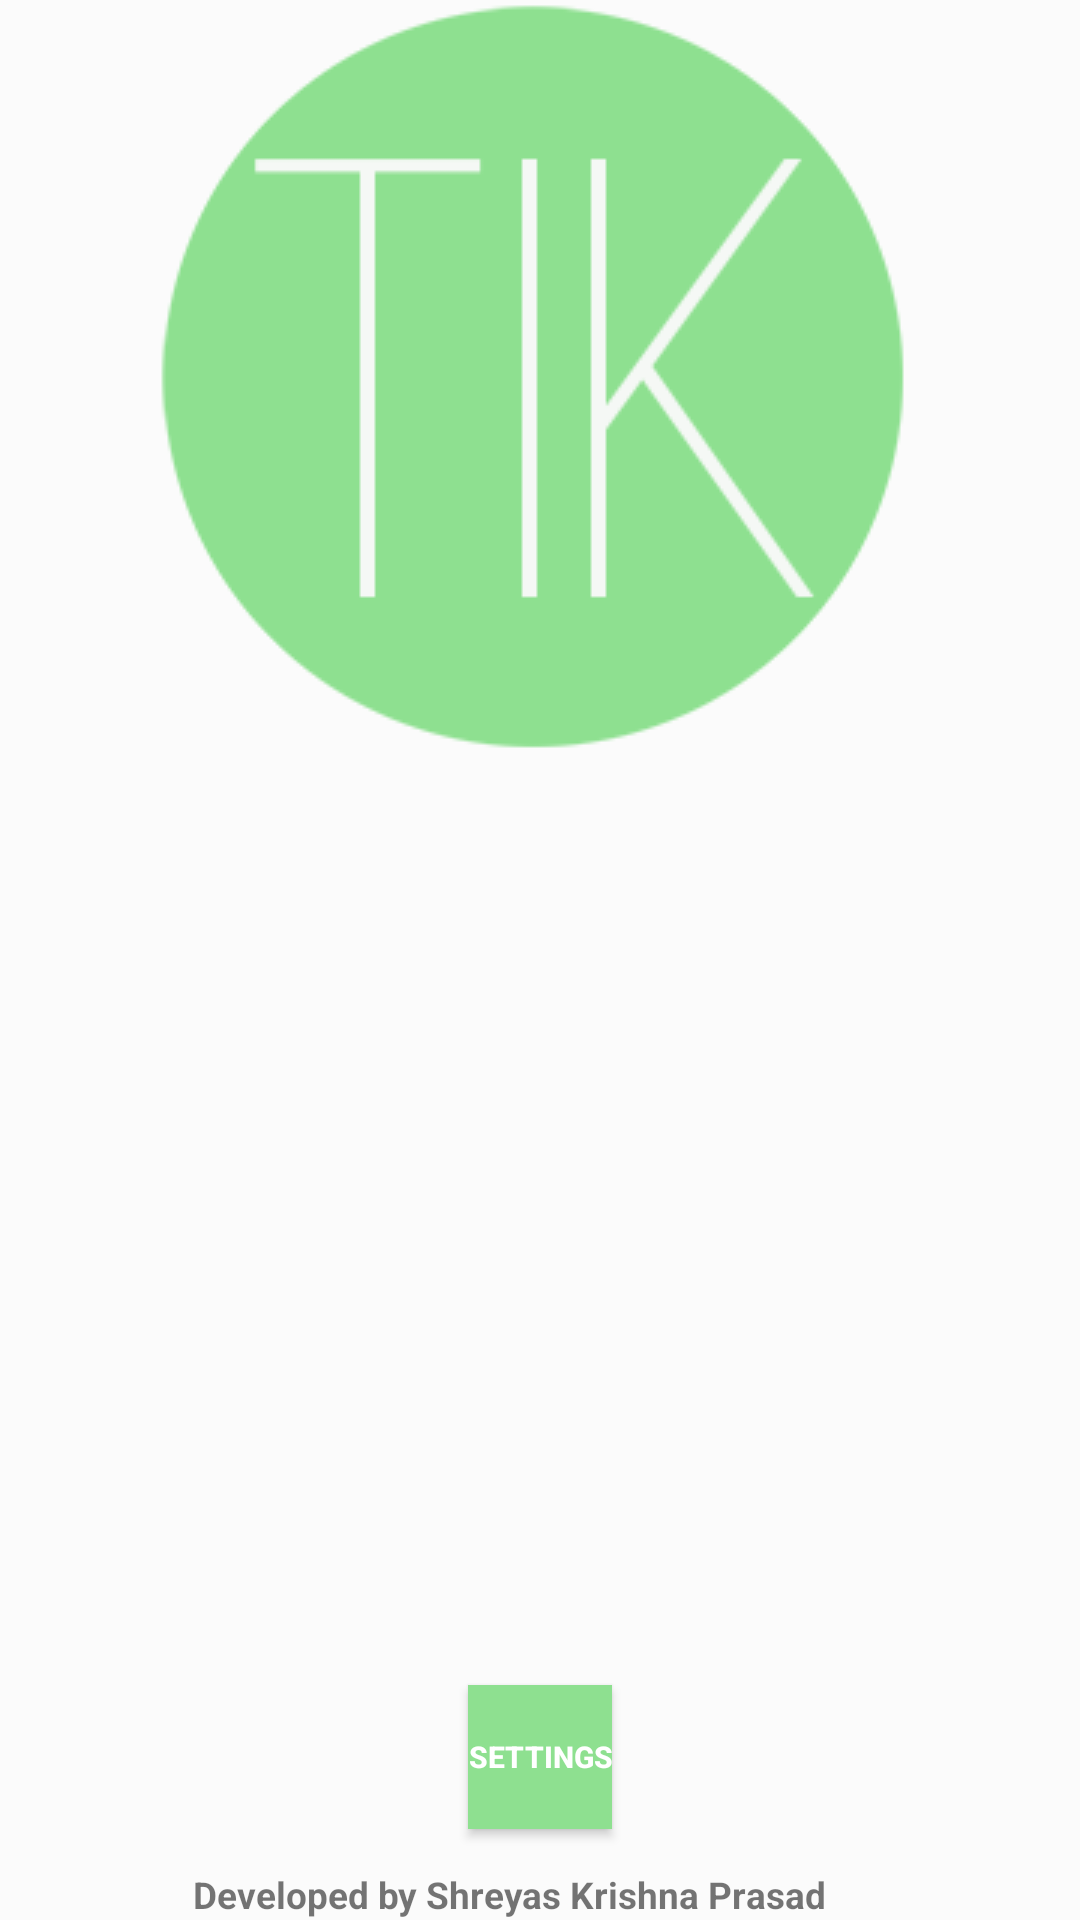

This screen was rendered from an Android layout file. Write that file and the resources it references.
<!-- AndroidManifest.xml: application theme AppTheme -->
<!-- res/layout/activity_title.xml -->
<?xml version="1.0" encoding="utf-8"?>
<RelativeLayout android:background="#fffbfbfb" android:paddingLeft="@dimen/activity_horizontal_margin" android:paddingTop="@dimen/activity_vertical_margin" android:paddingRight="@dimen/activity_horizontal_margin" android:paddingBottom="@dimen/activity_vertical_margin" android:layout_width="fill_parent" android:layout_height="fill_parent"
  xmlns:android="http://schemas.android.com/apk/res/android">
    <TextView android:textAppearance="?android:textAppearanceSmall" android:textSize="6.0pt" android:textStyle="bold" android:id="@id/claim" android:layout_width="wrap_content" android:layout_height="wrap_content" android:layout_marginRight="41.0px" android:text="Developed by Shreyas Krishna Prasad" android:layout_alignLeft="@id/name" android:layout_alignParentBottom="true" />
    <TextView android:textAppearance="?android:textAppearanceLarge" android:textStyle="bold" android:id="@id/caption" android:layout_width="wrap_content" android:layout_height="wrap_content" android:text="A simple TicTacToe game" android:layout_centerHorizontal="true" android:layout_centerVertical="true" />
    <EditText android:id="@id/name" android:layout_width="wrap_content" android:layout_height="wrap_content" android:layout_marginTop="52.0dip" android:ems="11" android:layout_below="@id/caption" android:layout_centerHorizontal="true" android:inputType="textPersonName" android:imeOptions="actionDone" />
    <ImageButton android:id="@id/introthing" android:background="#fffbfbfb" android:layout_width="wrap_content" android:layout_height="wrap_content" android:src="@drawable/intro" android:adjustViewBounds="true" android:layout_alignLeft="@id/caption" android:layout_alignParentTop="true" android:onClick="changeProperties" />
    <Button android:textSize="10.0dip" android:textStyle="bold" android:textColor="#ffffffff" android:id="@id/settings" android:background="#ff8ee090" android:layout_width="wrap_content" android:layout_height="wrap_content" android:layout_marginBottom="40.0px" android:text="Settings" android:layout_above="@id/claim" android:layout_centerHorizontal="true" android:onClick="settings" style="?android:attr/buttonStyleSmall" />
    <TextView android:textAppearance="?android:textAppearanceMedium" android:id="@id/nameprompt" android:layout_width="wrap_content" android:layout_height="wrap_content" android:layout_marginLeft="20.0dip" android:layout_marginTop="10.0dip" android:text="Enter your name to begin" android:layout_below="@id/caption" android:layout_alignRight="@id/name" />
</RelativeLayout>
<!-- resources referenced by this layout -->
<resources>
  <color name="colorPrimary">#fff7faf7</color>
  <color name="colorPrimaryDark">#ff8ee090</color>
  <color name="colorAccent">#ff8ee090</color>
  <style name="Theme.AppCompat.Light" parent="@style/Base.Theme.AppCompat.Light" />
  <style name="Base.Theme.AppCompat.Light" parent="@style/Base.V7.Theme.AppCompat.Light" />
  <style name="Widget.AppCompat.ActionMode" parent="@style/Base.Widget.AppCompat.ActionMode" />
  <style name="ThemeOverlay.AppCompat.Dialog" parent="@style/Base.ThemeOverlay.AppCompat.Dialog" />
  <style name="Widget.AppCompat.Light.ActionButton" parent="@style/Widget.AppCompat.ActionButton" />
  <style name="Widget.AppCompat.ButtonBar" parent="@style/Base.Widget.AppCompat.ButtonBar" />
  <style name="Widget.AppCompat.Toolbar" parent="@style/Base.Widget.AppCompat.Toolbar" />
  <style name="Widget.AppCompat.ImageButton" parent="@style/Base.Widget.AppCompat.ImageButton" />
  <style name="Widget.AppCompat.Light.SearchView" parent="@style/Widget.AppCompat.SearchView" />
  <style name="Theme.AppCompat.CompactMenu" parent="@style/Base.Theme.AppCompat.CompactMenu" />
  <color name="primary_material_light">@color/material_grey_100</color>
  <color name="primary_dark_material_light">@color/material_grey_600</color>
  <color name="accent_material_light">@color/material_deep_teal_500</color>
  <color name="ripple_material_light">#1f000000</color>
  <color name="button_material_light">#ffd6d7d7</color>
  <color name="background_floating_material_light">@android:color/white</color>
  <style name="AlertDialog.AppCompat.Light" parent="@style/Base.AlertDialog.AppCompat.Light" />
  <style name="Widget.AppCompat.Button" parent="@style/Base.Widget.AppCompat.Button" />
  <style name="Widget.AppCompat.Button.Small" parent="@style/Base.Widget.AppCompat.Button.Small" />
  <style name="Widget.AppCompat.EditText" parent="@style/Base.Widget.AppCompat.EditText" />
  <style name="Widget.AppCompat.RatingBar" parent="@style/Base.Widget.AppCompat.RatingBar" />
  <style name="Widget.AppCompat.RatingBar.Small" parent="@style/Base.Widget.AppCompat.RatingBar.Small" />
  <style name="Widget.AppCompat.SeekBar" parent="@style/Base.Widget.AppCompat.SeekBar" />
  <style name="Widget.AppCompat.Spinner" parent="@style/Base.Widget.AppCompat.Spinner" />
  <style name="Widget.AppCompat.ListMenuView" parent="@style/Base.Widget.AppCompat.ListMenuView" />
  <color name="foreground_material_light">@android:color/black</color>
  <color name="background_material_light">@color/material_grey_50</color>
  <style name="TextAppearance.AppCompat" parent="@style/Base.TextAppearance.AppCompat" />
  <style name="TextAppearance.AppCompat.Inverse" parent="@style/Base.TextAppearance.AppCompat.Inverse" />
  <color name="hint_foreground_material_dark">@color/bright_foreground_disabled_material_dark</color>
  <style name="TextAppearance.AppCompat.Large" parent="@style/Base.TextAppearance.AppCompat.Large" />
  <style name="TextAppearance.AppCompat.Medium" parent="@style/Base.TextAppearance.AppCompat.Medium" />
  <style name="TextAppearance.AppCompat.Small" parent="@style/Base.TextAppearance.AppCompat.Small" />
  <color name="highlighted_text_material_light">#66009688</color>
  <color name="hint_foreground_material_light">@color/bright_foreground_disabled_material_light</color>
  <color name="foreground_material_dark">@android:color/white</color>
  <style name="Widget.AppCompat.ActionButton" parent="@style/Base.Widget.AppCompat.ActionButton" />
  <style name="Base.Widget.AppCompat.Light.PopupMenu" parent="@style/Widget.AppCompat.ListPopupWindow" />
  <style name="Widget.AppCompat.SearchView" parent="@style/Base.Widget.AppCompat.SearchView" />
  <color name="material_grey_100">#fff5f5f5</color>
  <color name="material_grey_600">#ff757575</color>
  <color name="material_deep_teal_500">#ff009688</color>
  <style name="Base.AlertDialog.AppCompat.Light" parent="@style/Base.AlertDialog.AppCompat" />
</resources>
